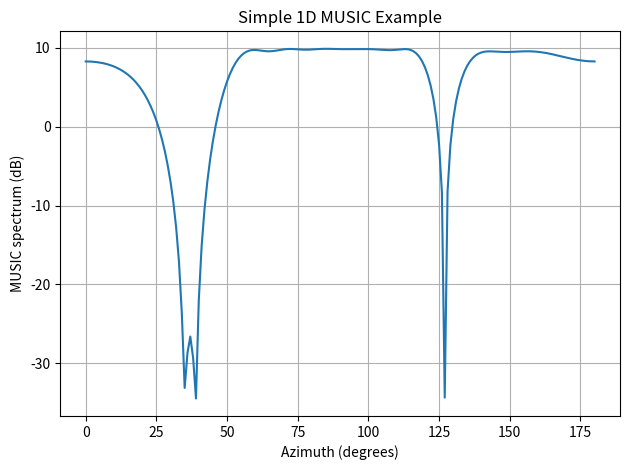

Generate this figure with matplotlib:
import numpy as np
import matplotlib.pyplot as plt

# ======= (1) TRANSMITTED SIGNALS ======= #

# Signal source directions
az = np.array([35, 39, 127])  # Azimuths
el = np.zeros_like(az)  # Simple example: assume elevations zero
M = len(az)  # Number of sources

# Transmitted signals
L = 200  # Number of data snapshots recorded by receiver
m = np.random.randn(M, L)  # Example: normally distributed random signals

# ========= (2) RECEIVED SIGNAL ========= #

# Wavenumber vectors (in units of wavelength/2)
k = np.pi * np.column_stack((np.cos(np.deg2rad(az)) * np.cos(np.deg2rad(el)),
                             np.sin(np.deg2rad(az)) * np.cos(np.deg2rad(el)),
                             np.sin(np.deg2rad(el)))).T
# print k
print("k:")
print(k.shape)
print(k)

# Array geometry [rx, ry, rz]
N = 10  # Number of antennas
r = np.column_stack((np.arange(-(N-1)/2, (N-1)/2 + 1).T, np.zeros((N, 2))))
print("r:")
print(r.shape)
print(r)

# Matrix of array response vectors
A = np.exp(-1j * r @ k)
#Print(A)
print("A:")
print(A.shape)
print(A)

# Additive noise
sigma2 = 0.01  # Noise variance
n = np.sqrt(sigma2) * (np.random.randn(N, L) + 1j * np.random.randn(N, L)) / np.sqrt(2)
print("n:")
print(n.shape)
print(n)

# #Convert all elements of n into 0
# n = np.zeros((N, L))
# print("deleted n:")
# print(n.shape)
# print(n)


# Received signal
x = A @ m + n
print("x:")
print(x.shape)
print(x)

# ========= (3) MUSIC ALGORITHM ========= #

# Sample covariance matrix
Rxx = x @ x.conj().T / L
# L might be 180-32 in my case.
print("Rxx:")
print(Rxx.shape)
print(Rxx)


# Eigendecompose
eig_values, eig_vectors = np.linalg.eig(Rxx)
idx = np.argsort(eig_values)
E = eig_vectors[:, idx]
En = E[:, :-M]  # Noise eigenvectors (ASSUMPTION: M IS KNOWN)

# MUSIC search directions
AzSearch = np.arange(0, 181).T  # Azimuth values to search
ElSearch = np.zeros_like(AzSearch)  # Simple 1D example

# Corresponding points on array manifold to search
kSearch = np.pi * np.column_stack((np.cos(np.deg2rad(AzSearch)) * np.cos(np.deg2rad(ElSearch)),
                                   np.sin(np.deg2rad(AzSearch)) * np.cos(np.deg2rad(ElSearch)),
                                   np.sin(np.deg2rad(ElSearch)))).T
ASearch = np.exp(-1j * r @ kSearch)

# MUSIC spectrum
Z = np.sum(np.abs(ASearch.conj().T @ En) ** 2, axis=1)

# Plot
plt.plot(AzSearch, 10 * np.log10(Z))
plt.title("Simple 1D MUSIC Example")
plt.xlabel("Azimuth (degrees)")
plt.ylabel("MUSIC spectrum (dB)")
plt.grid(True)
plt.tight_layout()
plt.show()
